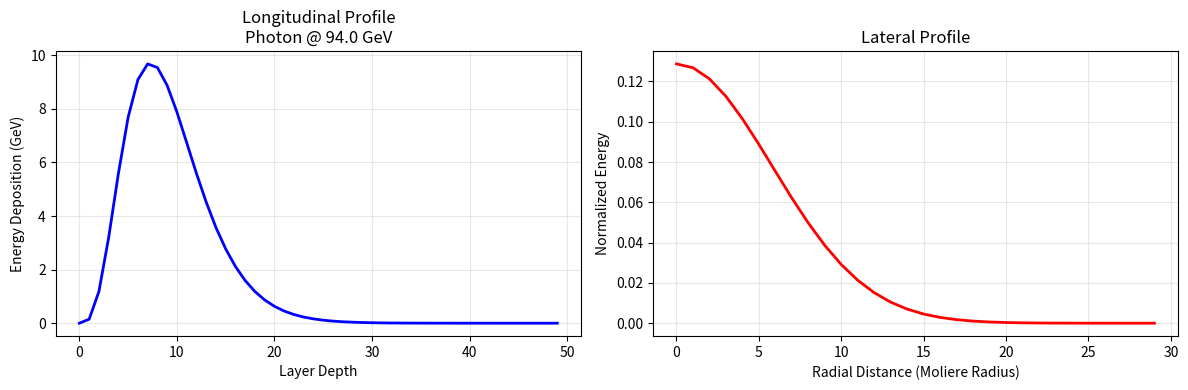
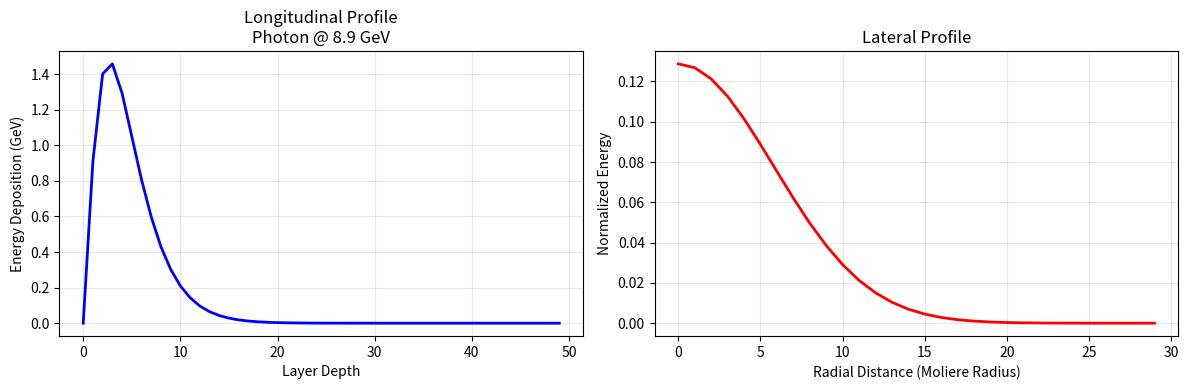
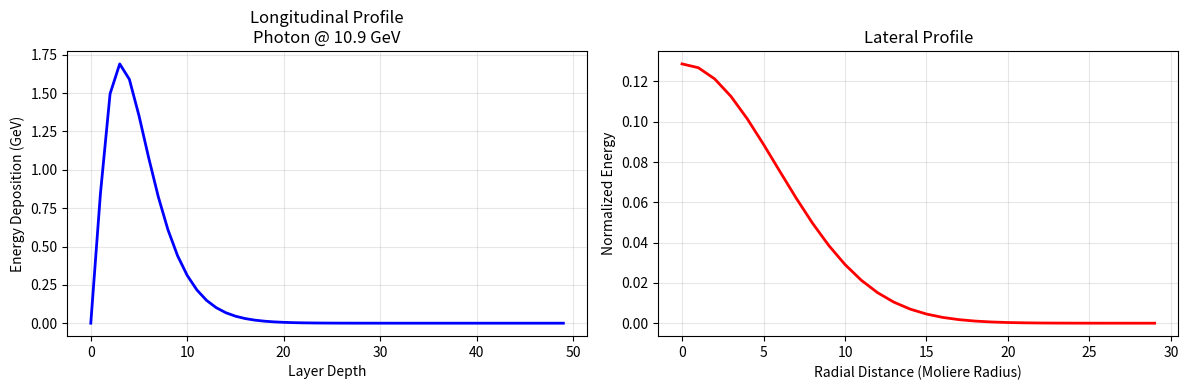
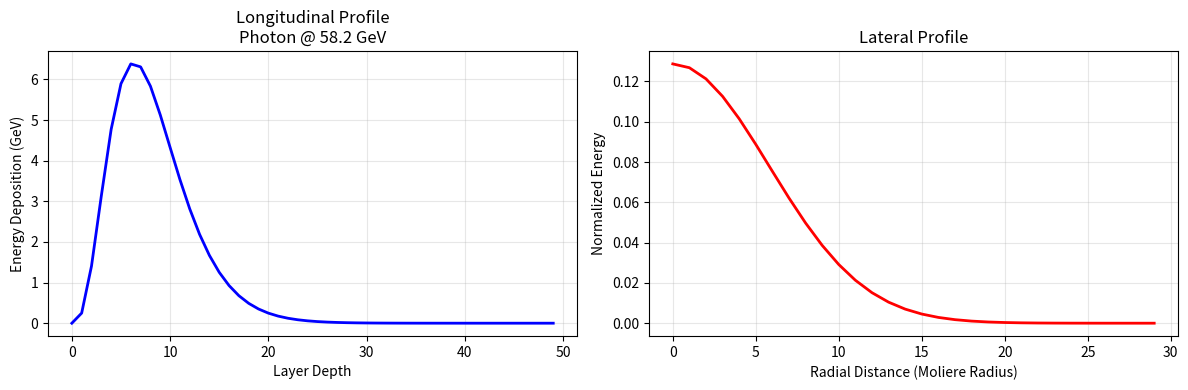
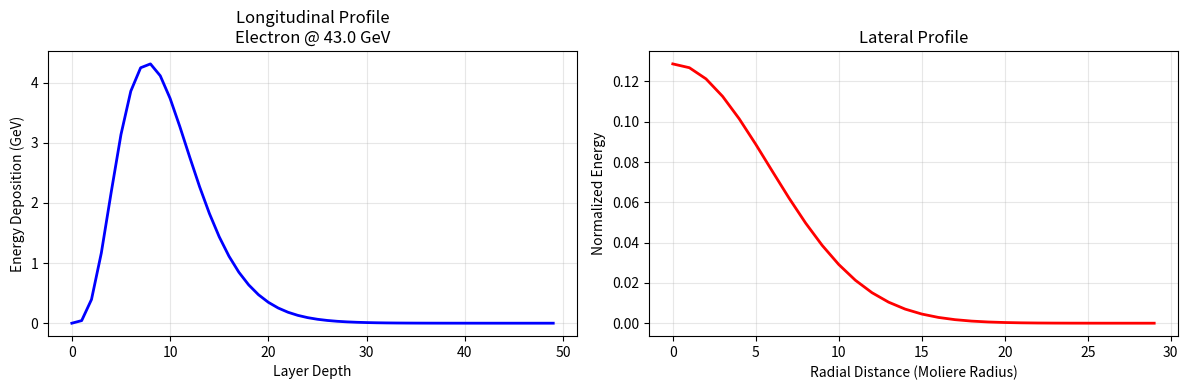

Recreate these plots in Python, in order.
#!/usr/bin/env python3
"""
Calorimeter Shower ML Analyzer
Professional tool for electromagnetic shower simulation and ML dataset generation
"""

import numpy as np
import json
from dataclasses import dataclass, asdict
from typing import List, Dict, Tuple
import matplotlib.pyplot as plt
from pathlib import Path
import time
import sys
from math import gamma

@dataclass
class ShowerEvent:
    energy: float
    particle_type: str
    depth_profile: List[float]
    lateral_profile: List[float]
    total_energy_deposited: float
    shower_max_depth: float
    containment_fraction: float

class CalorimeterShowerSimulator:
    """Fast electromagnetic shower simulator using parameterization"""
    
    def __init__(self, n_layers=50, layer_thickness=1.0):
        self.n_layers = n_layers
        self.layer_thickness = layer_thickness
        self.X0 = 1.0  # Radiation length
        
    def simulate_em_shower(self, energy: float, particle: str = "electron") -> ShowerEvent:
        """Simulate EM shower using Grindhammer parameterization"""
        t_max = np.log(energy / 0.511) + (0.5 if particle == "electron" else -0.5)
        
        depths = np.linspace(0, self.n_layers * self.layer_thickness, self.n_layers)
        t = depths / self.X0
        
        # Longitudinal profile (Gamma distribution approximation)
        alpha = max(t_max, 1.0)  # Ensure alpha >= 1
        beta = 0.5
        with np.errstate(divide='ignore', invalid='ignore'):
            depth_profile = (beta ** alpha / gamma(alpha)) * (t ** (alpha - 1)) * np.exp(-beta * t)
            depth_profile = np.nan_to_num(depth_profile, nan=0.0, posinf=0.0, neginf=0.0)
            if depth_profile.sum() > 0:
                depth_profile = depth_profile / depth_profile.sum() * energy
            else:
                depth_profile = np.zeros_like(t)
        
        # Lateral profile (Gaussian approximation)
        radii = np.linspace(0, 10, 30)
        moliere_radius = 2.0
        lateral_profile = np.exp(-(radii ** 2) / (2 * moliere_radius ** 2))
        lateral_profile = lateral_profile / lateral_profile.sum()
        
        shower_max = depths[np.argmax(depth_profile)] if depth_profile.max() > 0 else 0.0
        total_deposited = float(np.sum(depth_profile))
        containment = np.sum(depth_profile[:int(0.95 * len(depth_profile))]) / energy if energy > 0 else 0.0
        
        return ShowerEvent(
            energy=energy,
            particle_type=particle,
            depth_profile=depth_profile.tolist(),
            lateral_profile=lateral_profile.tolist(),
            total_energy_deposited=total_deposited,
            shower_max_depth=float(shower_max),
            containment_fraction=float(containment)
        )

class MLDatasetGenerator:
    """Generate physics-validated datasets for ML training"""
    
    def __init__(self, output_dir: str = "ml_dataset"):
        self.output_dir = Path(output_dir)
        self.output_dir.mkdir(exist_ok=True)
        self.simulator = CalorimeterShowerSimulator()
        
    def generate_dataset(self, n_events: int = 1000, 
                        energy_range: Tuple[float, float] = (1.0, 100.0)) -> List[ShowerEvent]:
        """Generate dataset with energy sampling"""
        events = []
        energies = np.random.uniform(energy_range[0], energy_range[1], n_events)
        particles = np.random.choice(["electron", "photon"], n_events)
        
        for i, (energy, particle) in enumerate(zip(energies, particles)):
            event = self.simulator.simulate_em_shower(energy, particle)
            events.append(event)
            
            if (i + 1) % max(1, n_events // 10) == 0:
                progress = (i + 1) / n_events * 100
                sys.stdout.write(f"\r  Progress: {progress:.0f}% ({i+1}/{n_events} events)")
                sys.stdout.flush()
        
        print()  # New line after progress
        return events
    
    def validate_physics(self, events: List[ShowerEvent]) -> Dict:
        """Physics validation checks"""
        energies = [e.energy for e in events]
        shower_maxs = [e.shower_max_depth for e in events]
        containments = [e.containment_fraction for e in events]
        
        validation = {
            "energy_conservation": np.mean([e.total_energy_deposited / e.energy for e in events]),
            "shower_max_scaling": np.corrcoef(np.log(energies), shower_maxs)[0, 1],
            "containment_mean": np.mean(containments),
            "containment_std": np.std(containments)
        }
        return validation
    
    def save_dataset(self, events: List[ShowerEvent], split: str = "train"):
        """Save dataset in ML-ready format"""
        filepath = self.output_dir / f"{split}_dataset.json"
        with open(filepath, 'w') as f:
            json.dump([asdict(e) for e in events], f, indent=2)
        print(f"✓ Saved {len(events)} events to {filepath}")
        
    def visualize_sample(self, event: ShowerEvent, save_path: str = None):
        """Visualize shower profiles"""
        fig, (ax1, ax2) = plt.subplots(1, 2, figsize=(12, 4))
        
        ax1.plot(event.depth_profile, 'b-', linewidth=2)
        ax1.set_xlabel('Layer Depth')
        ax1.set_ylabel('Energy Deposition (GeV)')
        ax1.set_title(f'Longitudinal Profile\n{event.particle_type.title()} @ {event.energy:.1f} GeV')
        ax1.grid(True, alpha=0.3)
        
        ax2.plot(event.lateral_profile, 'r-', linewidth=2)
        ax2.set_xlabel('Radial Distance (Moliere Radius)')
        ax2.set_ylabel('Normalized Energy')
        ax2.set_title('Lateral Profile')
        ax2.grid(True, alpha=0.3)
        
        plt.tight_layout()
        if save_path:
            plt.savefig(save_path, dpi=150, bbox_inches='tight')
        plt.close()

def main():
    """Execute complete ML dataset generation pipeline"""
    print("\n" + "="*70)
    print("🔬 CALORIMETER SHOWER ML ANALYZER")
    print("   Electromagnetic Shower Simulation & Dataset Generation")
    print("="*70)
    
    print("\n👋 Hey! Let's generate some physics-validated ML training data...\n")
    time.sleep(0.5)
    
    generator = MLDatasetGenerator()
    start_time = time.time()
    
    # Generate datasets
    print("[Step 1/4] 🎲 Simulating training showers...")
    train_events = generator.generate_dataset(n_events=5000, energy_range=(1.0, 100.0))
    generator.save_dataset(train_events, "train")
    
    print("\n[Step 2/4] 🎯 Simulating validation showers...")
    val_events = generator.generate_dataset(n_events=1000, energy_range=(1.0, 100.0))
    generator.save_dataset(val_events, "validation")
    
    print("\n[Step 3/4] 🔍 Running physics validation checks...")
    validation = generator.validate_physics(train_events)
    print(f"\n  ✓ Energy Conservation: {validation['energy_conservation']:.4f} (should be ~1.0)")
    print(f"  ✓ Shower Max Correlation: {validation['shower_max_scaling']:.4f} (physics scaling)")
    print(f"  ✓ Containment: {validation['containment_mean']:.3f} ± {validation['containment_std']:.3f}")
    
    with open(generator.output_dir / "validation_report.json", 'w') as f:
        json.dump(validation, f, indent=2)
    print(f"  ✓ Saved validation report")
    
    print("\n[Step 4/4] 📊 Creating visualizations...")
    for i, event in enumerate(train_events[:5]):
        generator.visualize_sample(event, 
            save_path=generator.output_dir / f"shower_sample_{i+1}.png")
        sys.stdout.write(f"\r  Generated {i+1}/5 plots...")
        sys.stdout.flush()
    print(" Done!")
    
    elapsed = time.time() - start_time
    
    print("\n" + "="*70)
    print("✨ ALL DONE! Dataset ready for ML training")
    print("="*70)
    print(f"\n📁 Output: {generator.output_dir.absolute()}")
    print(f"⏱️  Time: {elapsed:.1f} seconds")
    print(f"📦 Events: {len(train_events)} training + {len(val_events)} validation")
    
    print("\n💡 Next Steps:")
    print("   → Train a GNN or 3D CNN on the generated data")
    print("   → Target: <5% energy resolution for E > 10 GeV")
    print("   → Use for fast detector simulation or particle ID\n")

if __name__ == "__main__":
    main()
